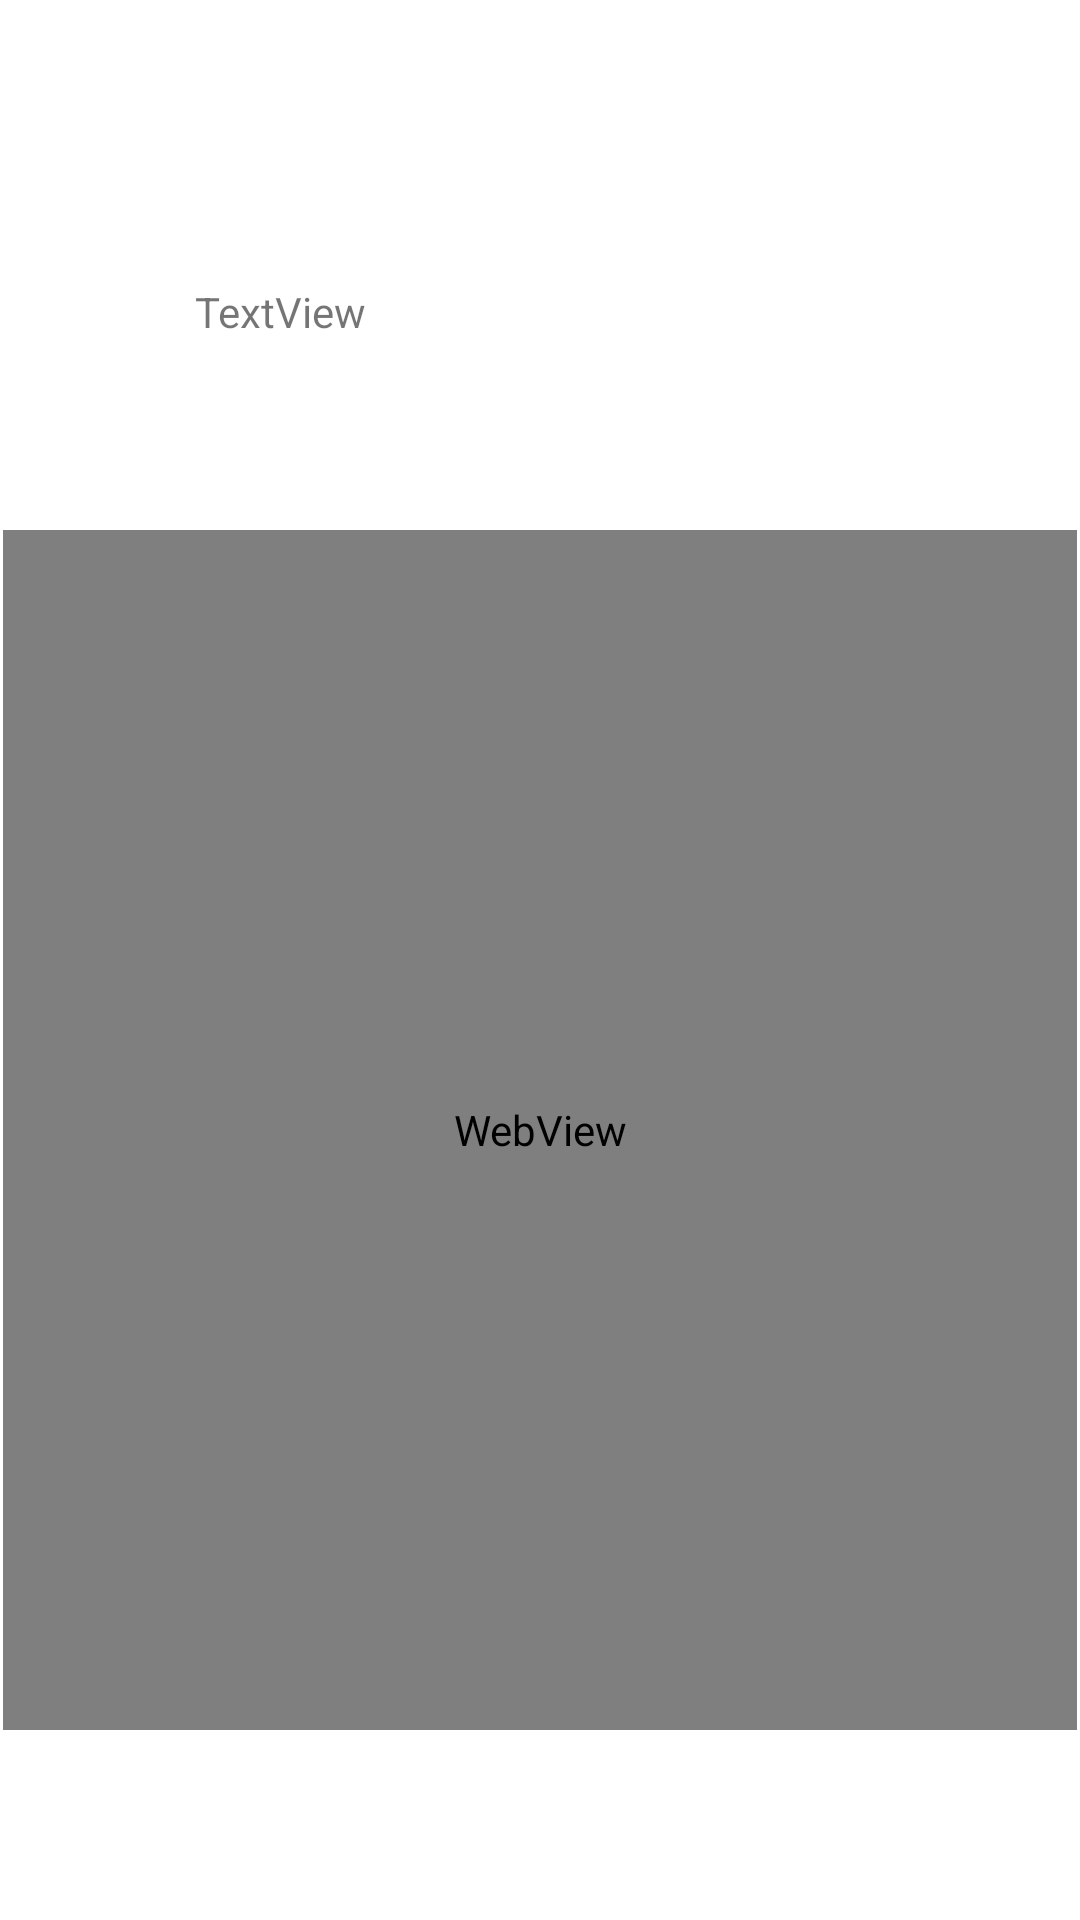

Write the Android layout XML for this screen, with the resource values it uses.
<!-- AndroidManifest.xml: application theme Theme.WebViewAssetsApplication -->
<!-- res/layout/fragment_news_content.xml -->
<?xml version="1.0" encoding="utf-8"?>
<androidx.constraintlayout.widget.ConstraintLayout xmlns:android="http://schemas.android.com/apk/res/android"
    xmlns:app="http://schemas.android.com/apk/res-auto"
    xmlns:tools="http://schemas.android.com/tools"
    android:layout_width="match_parent"
    android:layout_height="match_parent">
    <TextView
        android:id="@+id/tvNewsContent"
        android:layout_width="wrap_content"
        android:layout_height="wrap_content"
        android:layout_marginStart="65dp"
        android:layout_marginTop="32dp"
        android:layout_marginBottom="1dp"
        android:text="TextView"
        app:layout_constraintBottom_toTopOf="@+id/webView"
        app:layout_constraintStart_toStartOf="parent"
        app:layout_constraintTop_toTopOf="parent" />

    <WebView
        android:id="@+id/webView"
        android:layout_width="match_parent"
        android:layout_height="400dp"
        android:layout_marginStart="1dp"
        android:layout_marginEnd="1dp"
        android:layout_marginBottom="1dp"
        app:layout_constraintBottom_toBottomOf="parent"
        app:layout_constraintEnd_toEndOf="parent"
        app:layout_constraintStart_toStartOf="parent"
        app:layout_constraintTop_toBottomOf="@+id/tvNewsContent" />
</androidx.constraintlayout.widget.ConstraintLayout>
<!-- resources referenced by this layout -->
<resources>
  <style name="Theme.WebViewAssetsApplication" parent="Theme.MaterialComponents.DayNight.DarkActionBar">
          
          <item name="colorPrimary">@color/purple_500</item>
          <item name="colorPrimaryVariant">@color/purple_700</item>
          <item name="colorOnPrimary">@color/white</item>
          
          <item name="colorSecondary">@color/teal_200</item>
          <item name="colorSecondaryVariant">@color/teal_700</item>
          <item name="colorOnSecondary">@color/black</item>
          
          <item name="android:statusBarColor" tools:targetApi="l">?attr/colorPrimaryVariant</item>
          
      </style>
  <!-- not gathered from this repository: default colours our renderer supplied (Android Studio template values) -->
  <color name="purple_500">#FF6200EE</color>
  <color name="purple_700">#FF3700B3</color>
  <color name="teal_200">#FF03DAC5</color>
  <color name="teal_700">#FF018786</color>
  <color name="black">#FF000000</color>
  <color name="white">#FFFFFFFF</color>
</resources>
